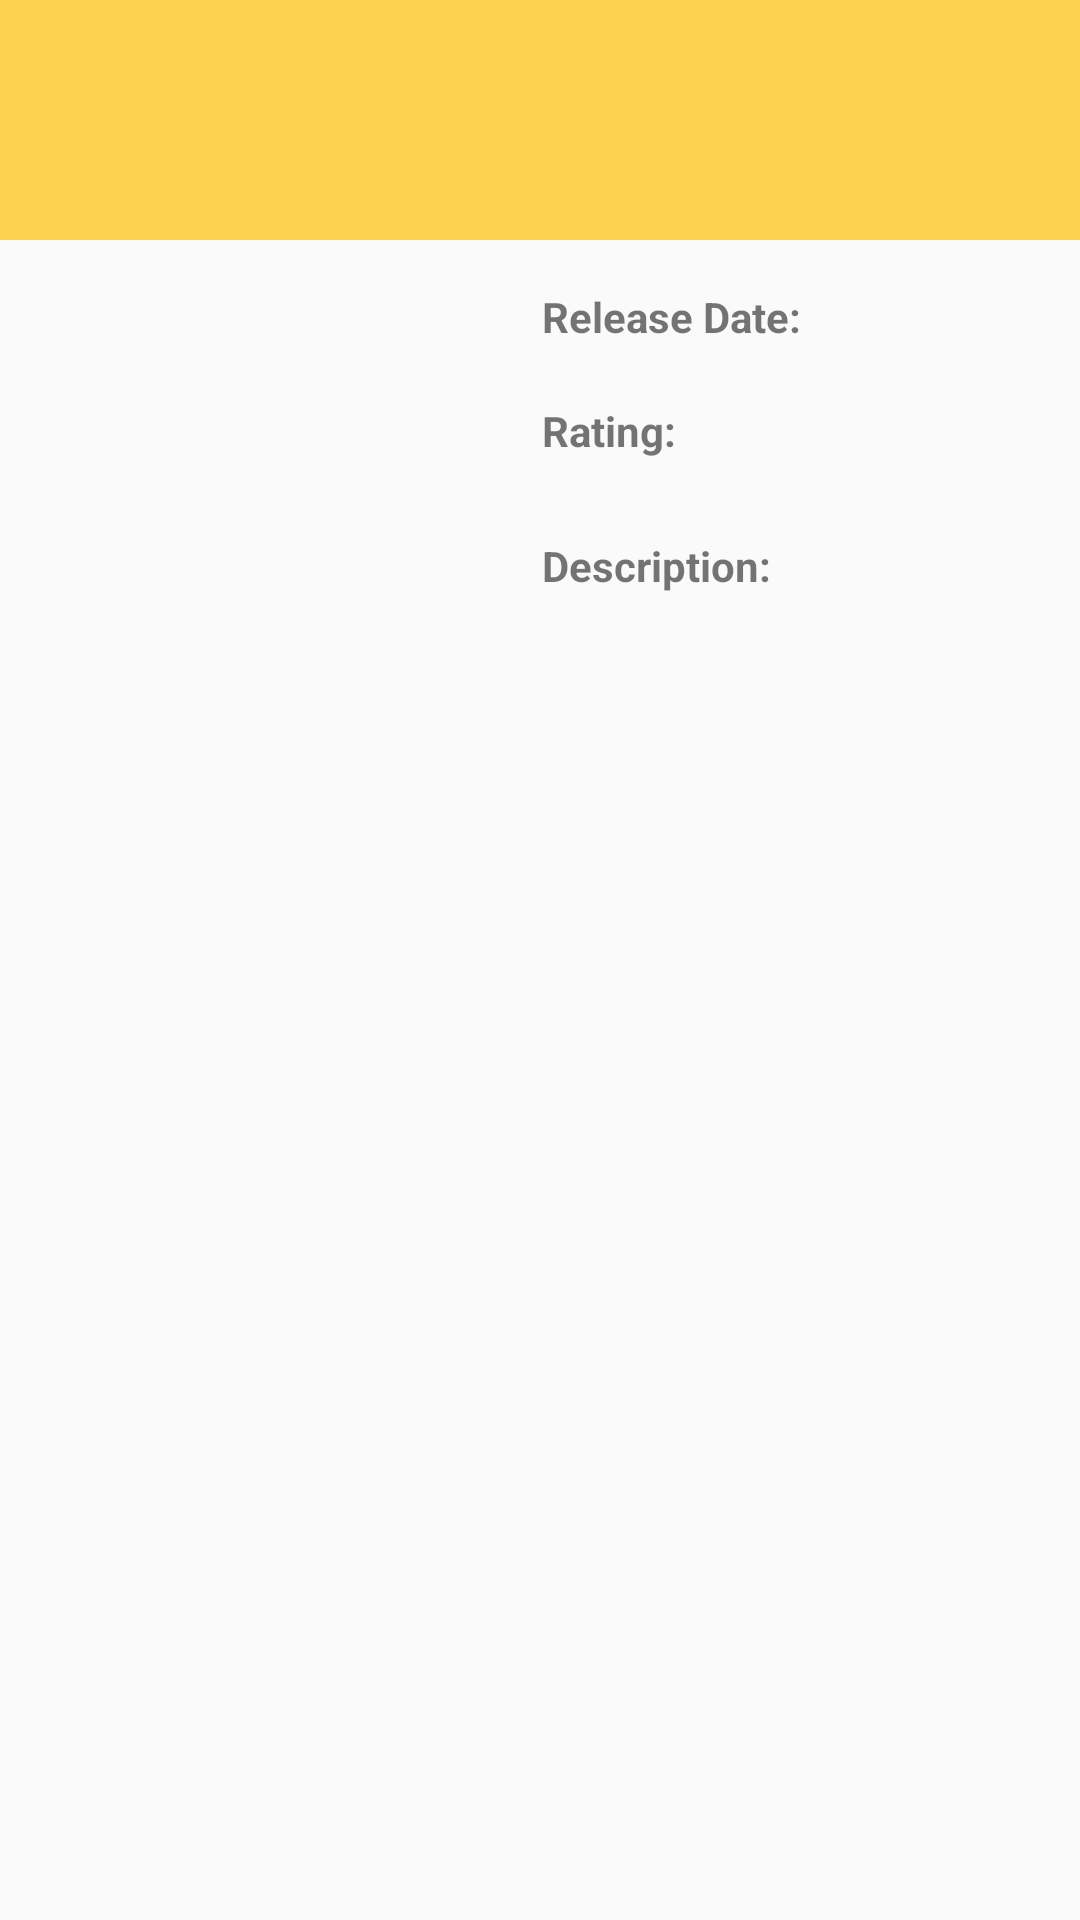

Here is an Android app screen rendered from its layout file. Give the layout XML and the strings, colors and styles it references.
<!-- AndroidManifest.xml: application theme AppTheme -->
<!-- res/layout/activity_detail.xml -->
<?xml version="1.0" encoding="utf-8"?>
<android.support.constraint.ConstraintLayout xmlns:android="http://schemas.android.com/apk/res/android"
  xmlns:app="http://schemas.android.com/apk/res-auto"
  xmlns:tools="http://schemas.android.com/tools"
  android:layout_width="match_parent"
  android:layout_height="match_parent">

  <TextView
    android:id="@+id/tv_movie_title"
    android:layout_width="match_parent"
    android:layout_height="80dp"
    android:contentDescription="@string/movie_title_content"
    android:gravity="center"
    android:textAppearance="@style/TextAppearance.AppCompat.Title"
    android:background="@color/colorPrimaryDark"/>

  <ImageView
    android:id="@+id/iv_movie_poster_image"
    android:layout_width="160dp"
    android:layout_height="190dp"
    android:layout_marginLeft="8dp"
    android:layout_marginStart="16dp"
    android:layout_marginTop="16dp"
    android:adjustViewBounds="true"
    android:contentDescription="@string/movie_poster_content_description"
    app:layout_constraintBottom_toBottomOf="parent"
    app:layout_constraintStart_toStartOf="parent"
    app:layout_constraintTop_toBottomOf="@+id/tv_movie_title"
    app:layout_constraintVertical_bias="0.0"/>

  <LinearLayout
    android:id="@+id/linearLayout"
    android:layout_width="175dp"
    android:layout_height="75dp"
    android:layout_marginTop="16dp"
    android:layout_marginStart="8dp"
    android:layout_marginEnd="8dp"
    android:orientation="vertical"
    app:layout_constraintEnd_toEndOf="parent"
    app:layout_constraintStart_toEndOf="@+id/iv_movie_poster_image"
    app:layout_constraintTop_toBottomOf="@+id/tv_movie_title">

    <TextView
      android:id="@+id/tv_movie_release_date_label"
      android:textStyle="bold"
      android:layout_width="wrap_content"
      android:layout_height="wrap_content"
      android:text="@string/movie_release_date_label"/>

    <TextView
      android:id="@+id/tv_movie_release_date"
      android:layout_width="match_parent"
      android:layout_height="wrap_content"/>

    <TextView
      android:id="@+id/tv_movie_rating_label"
      android:textStyle="bold"
      android:layout_width="match_parent"
      android:layout_height="wrap_content"
      android:text="@string/movie_rating_label"/>

    <TextView
      android:id="@+id/tv_movie_vote_average"
      android:layout_width="match_parent"
      android:layout_height="wrap_content"/>
  </LinearLayout>

  <ScrollView
    android:layout_width="175dp"
    android:layout_height="300dp"
    android:layout_marginTop="8dp"
    android:layout_marginStart="8dp"
    android:layout_marginEnd="8dp"
    app:layout_constraintEnd_toEndOf="parent"
    app:layout_constraintStart_toEndOf="@+id/iv_movie_poster_image"
    app:layout_constraintTop_toBottomOf="@+id/linearLayout">

    <LinearLayout
      android:layout_width="match_parent"
      android:layout_height="wrap_content"
      android:orientation="vertical">

      <TextView
        android:id="@+id/tv_movie_description_label"
        android:textStyle="bold"
        android:layout_width="wrap_content"
        android:layout_height="wrap_content"
        android:text="@string/movie_description_label"/>

      <TextView
        android:id="@+id/tv_movie_plot"
        android:layout_width="match_parent"
        android:layout_height="wrap_content"/>

    </LinearLayout>

  </ScrollView>

</android.support.constraint.ConstraintLayout>
<!-- resources referenced by this layout -->
<resources>
  <color name="colorPrimaryDark">#fcd14f</color>
  <string name="movie_description_label">Description:</string>
  <string name="movie_poster_content_description">Movie Image</string>
  <string name="movie_rating_label">Rating:</string>
  <string name="movie_release_date_label">Release Date:</string>
  <string name="movie_title_content">Movie Title</string>
  <style name="AppTheme" parent="Theme.AppCompat.Light.DarkActionBar">
      
      <item name="colorPrimary">@color/colorPrimary</item>
      <item name="colorPrimaryDark">@color/colorPrimaryDark</item>
      <item name="colorAccent">@color/colorAccent</item>
      
      <item name="android:windowLightStatusBar">true</item>
    </style>
  <color name="colorPrimary">#000000</color>
  <color name="colorAccent">#511bda</color>
</resources>
